Image classification data set "generated" (ZingaRene/Optimized-PGGAN-Based-Approach-for-Data-Augmentation-in-Medical-Images on GitHub). Class labels (4): atelectasis, cardiomegaly, effusion, pneumonia.

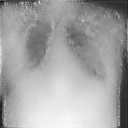
Label: cardiomegaly

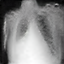
Label: pneumonia

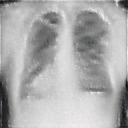
Label: effusion

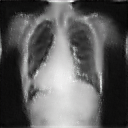
Label: cardiomegaly

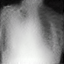
Label: cardiomegaly

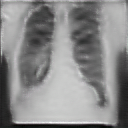
Label: atelectasis
